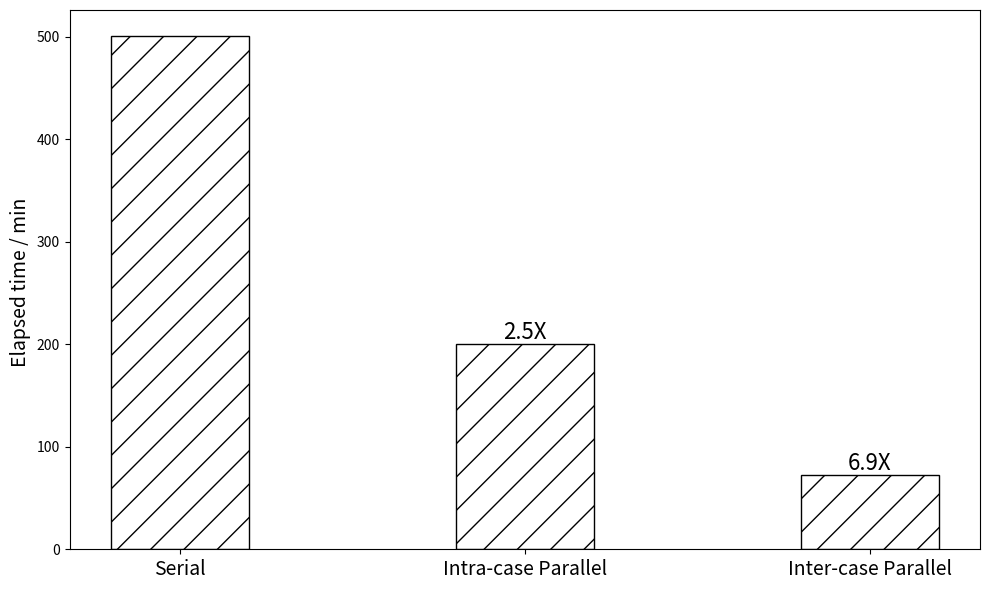

Reproduce this figure in Python.
import matplotlib.pyplot as plt
import numpy as np

# 优化后的运行时间（秒）
times = [501, 200, 72.5]

# 假设原始运行时间（8min50s = 530秒）
original_time = 501

# 计算加速比
speedup = [original_time / time for time in times]

# 设置X轴位置
x = np.arange(1, len(times) + 1)

# 重新绘制图表：只包含条形图，修改图例位置，修改X轴标签
fig, ax = plt.subplots(figsize=(10, 6))

# 绘制柱状图：显示优化后的运行时间
bars = ax.bar(x, times, width=0.4, color='white', edgecolor='black', hatch='/')

for i, bar in enumerate(bars):
    if i==0:
        continue  
    ax.text(bar.get_x() + bar.get_width() / 2, bar.get_height(), f'{speedup[i]:.1f}X', 
            ha='center', va='bottom', fontsize=16, color='black')


# 设置X轴标签
ax.set_xticks(x)
ax.set_xticklabels(['Serial','Intra-case Parallel',"Inter-case Parallel"], fontsize=14)

# 设置Y轴标签
ax.set_ylabel("Elapsed time / min ", fontsize=14, color='black')
ax.tick_params(axis='y', labelcolor='black')

# # 添加标题
# plt.title("Execution Time for Different Optimization Iterations", fontsize=16)

# # 调整图例位置避免遮住标题
# fig.legend(loc='upper left', fontsize=12, bbox_to_anchor=(0.8, 1))

# 显示图表
plt.tight_layout()
plt.savefig("accel-rate-para.pdf")